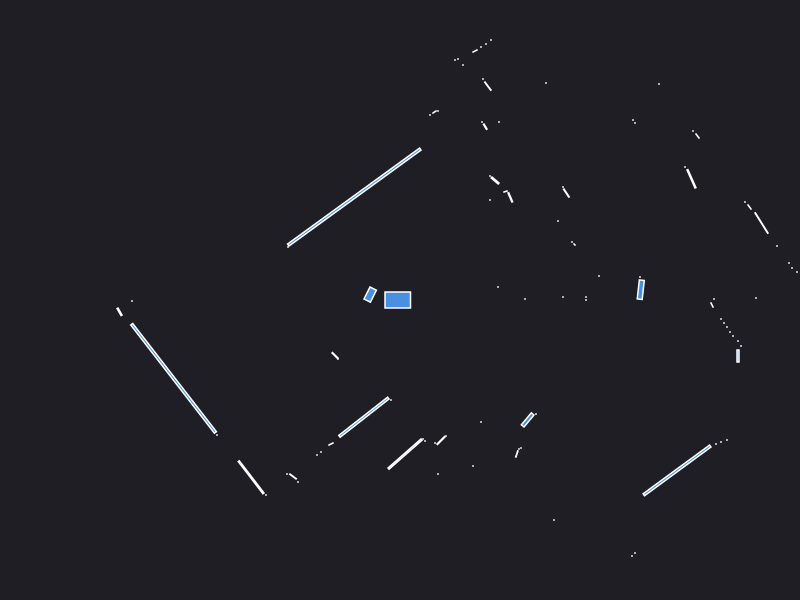

Data behind this chart, as committed beside it:
0.000000	0.000000	0.049500
2.42	0.19	0.000441
2.4	0.23	0.000441
0.98	0.13	0.000441
2.408	0.103	0.01949
1.25	0.01	0.000441
1.63	0.03	0.000441
3.56	0.02	0.000441
1.86	0.03	0.000441
1.86	0.000000	0.000441
3.14	0.01	0.000441
4.08	0.13	0.000441
4.05	0.18	0.000441
4.01	0.23	0.000441
3.97	0.28	0.000441
3.92	0.32	0.000441
3.89	0.37	0.000441
1.99	0.24	0.000441
3.77	0.54	0.000441
3.615	0.77	0.03367
3.495	0.93	0.003078
3.45	0.98	0.000441
1.745	0.555	0.000943
1.72	0.58	0.000441
2.915	1.212	0.02231
2.85	1.33	0.000441
1.58	0.79	0.000441
2.975	1.64	0.003078
2.93	1.69	0.000441
1.664	1.069	0.007811
1.63	1.13	0.000441
2.35	1.77	0.000441
2.33	1.8	0.000441
2.59	2.16	0.000441
1.103	1.026	0.007503
1.055	1.085	0.001557
0.9	1	0.000441
0.9508	1.195	0.008851
0.9	1.24	0.000441
1.46	2.17	0.000441
0.99	1.78	0.000441
0.8521	1.733	0.004109
0.82	1.78	0.000441
0.8784	2.139	0.008520
0.83	2.21	0.000441
0.91	2.6	0.000441
0.86	2.56	0.000441
0.81	2.53	0.000441
0.75	2.49	0.002472
0.63	2.35	0.000441
0.58	2.41	0.000441
0.55	2.4	0.000441
0.38	1.89	0.000441
0.345	1.88	0.002064
0.3	1.85	0.000441
-0.457	1.03	1.354
-1.12	0.53	0.000441
-0.298	0.054	0.02477
-2.68	-0.01	0.000441
-2.805	-0.1178	0.006658
-2.264	-0.7835	0.9796
... 61 more rows
